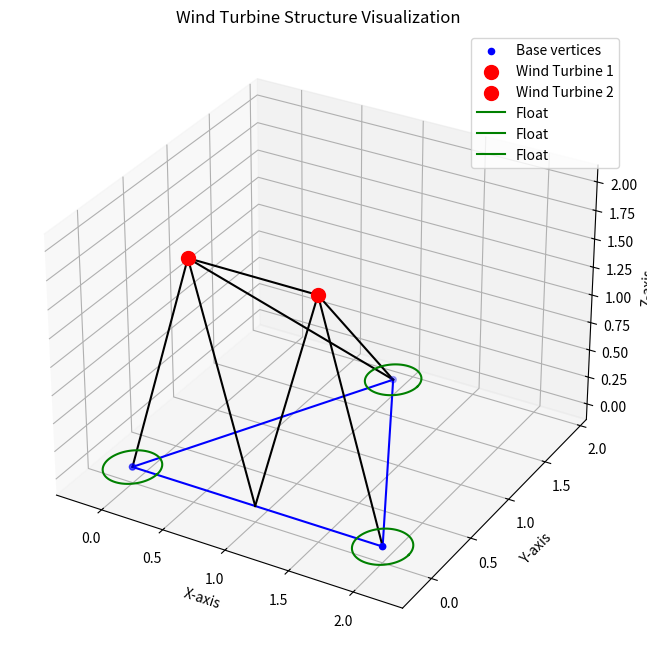

The matplotlib source for this figure:
#!/usr/bin/env python3
# -*- coding: utf-8 -*-
"""
Created on Tue Jan 28 13:07:19 2025

@author: mehdiamara
"""

import numpy as np
import matplotlib.pyplot as plt
from mpl_toolkits.mplot3d.art3d import Poly3DCollection

# Define the base of the isosceles triangle
base_vertices = np.array([
    [0, 0, 0],       # Corner 1
    [2, 0, 0],       # Corner 2
    [1, np.sqrt(3), 0]  # Corner 3 (top of the triangle)
])

# Define the beams' endpoints
beam1_top = np.array([0.5, 0, 2])  # Top of the first vertical beam
beam2_top = np.array([1.5, 0, 2])  # Top of the second vertical beam

# Define the middle point of the bottom beam
middle_bottom = np.array([1, 0, 0])

# Create the beams connecting the vertices
beams = [
    [base_vertices[0], beam1_top],  # Beam from Corner 1 to Beam 1
    [base_vertices[1], beam2_top],  # Beam from Corner 2 to Beam 2
    [beam1_top, beam2_top],         # Horizontal beam linking the two vertical beams
    [beam1_top, middle_bottom],     # Diagonal beam from Beam 1 to middle of bottom
    [beam2_top, middle_bottom],     # Diagonal beam from Beam 2 to middle of bottom
    [base_vertices[2], beam1_top],  # Diagonal Beam from Corner 3 to Beam 1
    [base_vertices[2], beam2_top]   # Diagonal Beam from Corner 3 to Beam 2
]

# Visualization
fig = plt.figure(figsize=(10, 8))
ax = fig.add_subplot(111, projection='3d')

# Plot the base of the triangle
ax.scatter(base_vertices[:, 0], base_vertices[:, 1], base_vertices[:, 2], color='blue', label='Base vertices')
for i in range(len(base_vertices)):
    ax.plot(
        [base_vertices[i][0], base_vertices[(i + 1) % len(base_vertices)][0]],
        [base_vertices[i][1], base_vertices[(i + 1) % len(base_vertices)][1]],
        [base_vertices[i][2], base_vertices[(i + 1) % len(base_vertices)][2]],
        color='blue'
    )

# Plot the beams
for beam in beams:
    ax.plot(
        [beam[0][0], beam[1][0]],
        [beam[0][1], beam[1][1]],
        [beam[0][2], beam[1][2]],
        color='black', linewidth=1.5
    )

# Plot wind turbines as points on top of the beams
ax.scatter(beam1_top[0], beam1_top[1], beam1_top[2], color='red', s=100, label='Wind Turbine 1')
ax.scatter(beam2_top[0], beam2_top[1], beam2_top[2], color='red', s=100, label='Wind Turbine 2')

# Plot floats as circles at the corners
float_radius = 0.2
for vertex in base_vertices:
    u = np.linspace(0, 2 * np.pi, 100)
    x = vertex[0] + float_radius * np.cos(u)
    y = vertex[1] + float_radius * np.sin(u)
    z = np.full_like(u, vertex[2])
    ax.plot(x, y, z, color='green', label='Float')

# Labels and visualization settings
ax.set_xlabel('X-axis')
ax.set_ylabel('Y-axis')
ax.set_zlabel('Z-axis')
ax.legend()
plt.title('Wind Turbine Structure Visualization')
plt.show()
